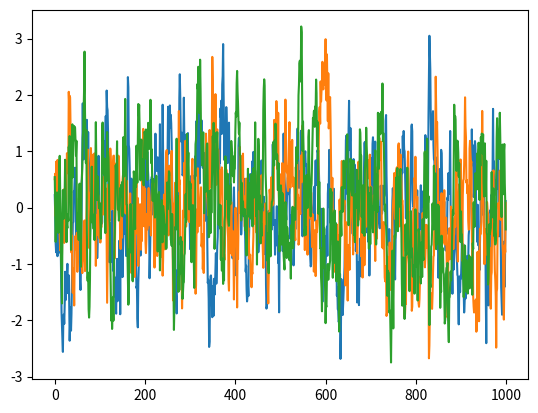

Python code for this plot:
# --------------------------------------
# Ornstein-Uhlenbeck Noise
# Author: Flood Sung
# Date: 2016.5.4
# Reference: https://github.com/rllab/rllab/blob/master/rllab/exploration_strategies/ou_strategy.py
# --------------------------------------

import numpy as np
import numpy.random as nr

class OUNoise:
    """docstring for OUNoise"""
    def __init__(self,action_dimension,mu=0, theta=0.15, sigma=0.5):
        self.action_dimension = action_dimension
        self.mu = mu
        self.theta = theta
        self.sigma = sigma
        self.state = np.ones(self.action_dimension) * self.mu
        self.reset()

    def reset(self):
        self.state = np.ones(self.action_dimension) * self.mu

    def noise(self):
        x = self.state
        dx = self.theta * (self.mu - x) + self.sigma * nr.randn(len(x))
        self.state = x + dx
        return self.state

if __name__ == '__main__':
    ou = OUNoise(3)
    states = []
    for i in range(1000):
        states.append(ou.noise())
    import matplotlib.pyplot as plt

    plt.plot(states)
    plt.show()
